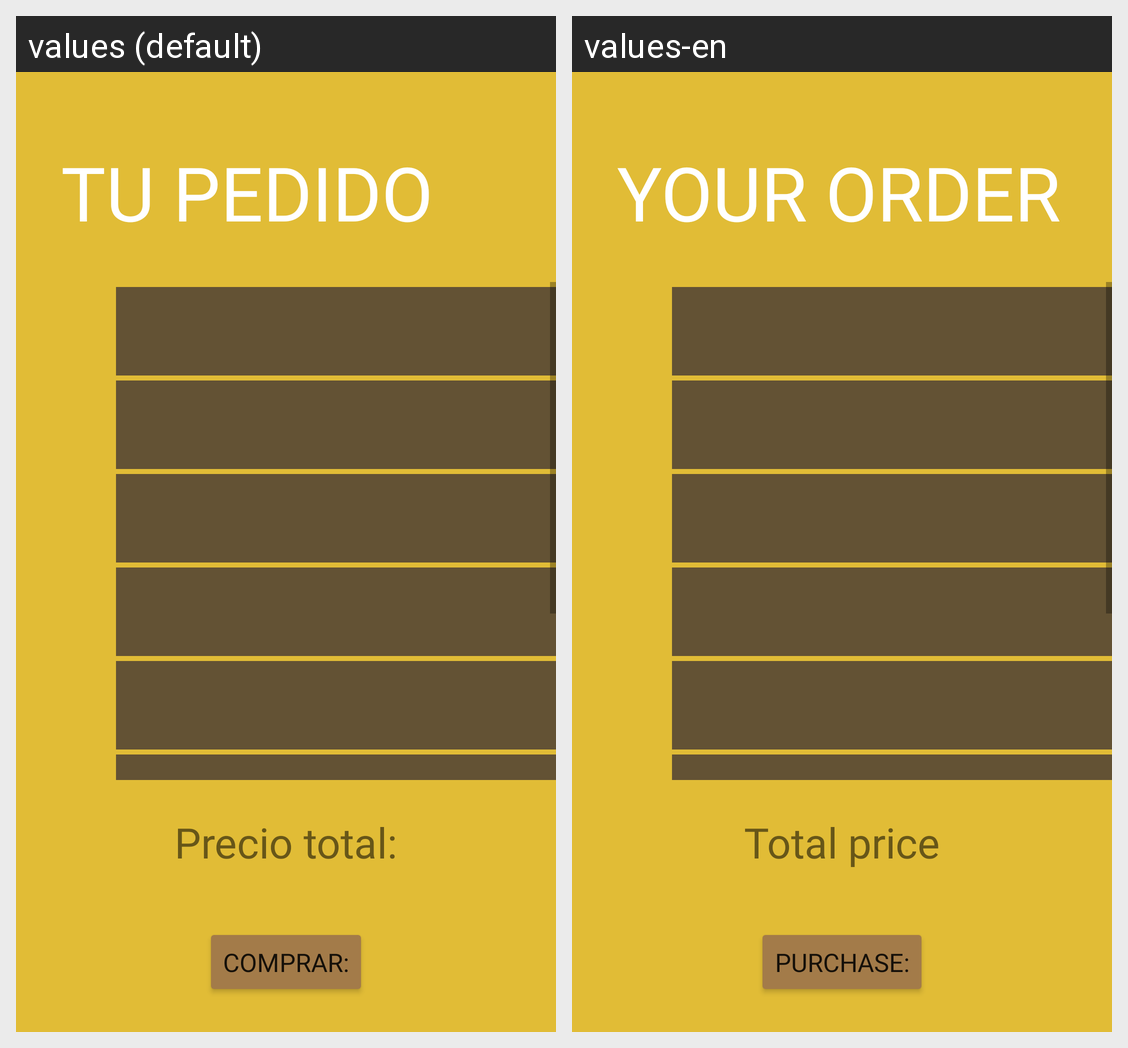

The same Android screen rendered under two of its app's locales, left to right. List the strings drawn on it with the default value and each locale's translation.
Android screen res/layout/activity_cesta.xml rendered under 2 locales, left to right: values (default), values-en. Device: Nexus 5 (rendered at 1080×1920; each locale shown at half size, 540×960, under a caption strip naming it); theme Theme.ScrollView.
Strings drawn on this screen, with the default value and each locale's value (text and hints the layout hard-codes, and strings that could not be matched under every locale, appear in the picture but are not listed):

txt_pedido
  values: TU PEDIDO
  values-en: YOUR ORDER

txt_precio
  values: Precio total:
  values-en: Total price

txt_comprar
  values: Comprar:
  values-en: Purchase:
